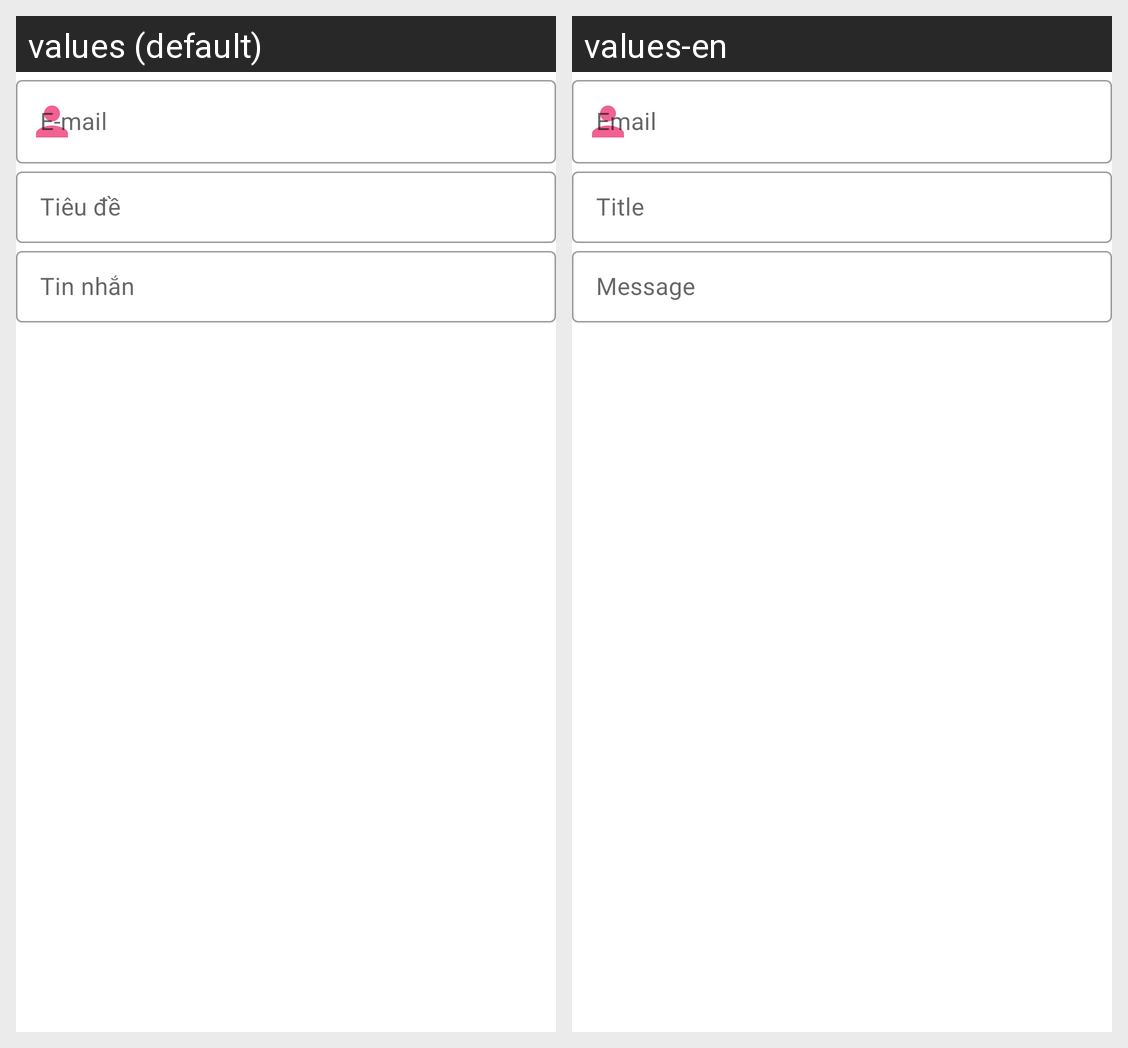

The Android screen above is rendered under two locales of the same app. Produce the string resources it draws, with the default and per-locale values.
Android screen res/layout/activity_email.xml rendered under 2 locales, left to right: values (default), values-en. Device: Nexus 5 (rendered at 1080×1920; each locale shown at half size, 540×960, under a caption strip naming it); theme Theme.ScanCode.
Strings drawn on this screen, with the default value and each locale's value (text and hints the layout hard-codes, and strings that could not be matched under every locale, appear in the picture but are not listed):

email_to
  values: E-mail
  values-en: Email

email_title
  values: Tiêu đề
  values-en: Title

email_message
  values: Tin nhắn
  values-en: Message
